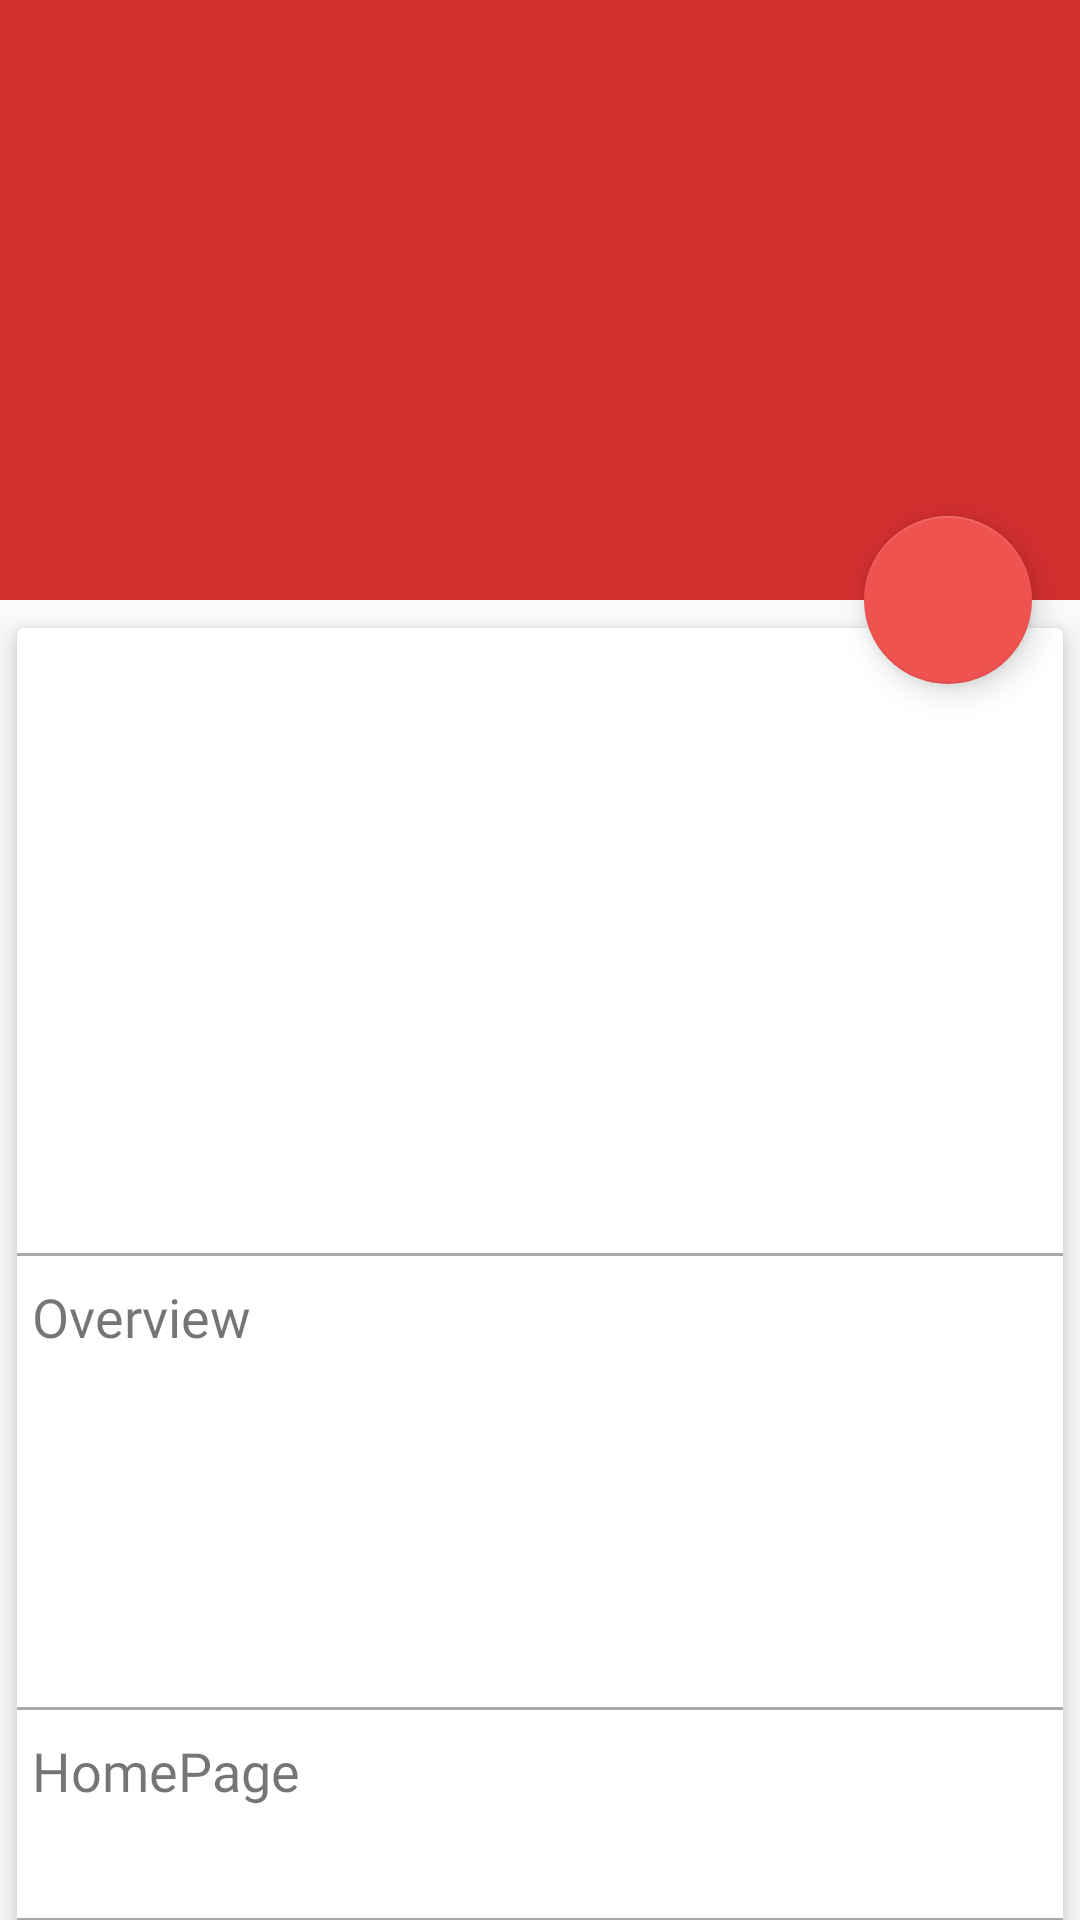

Write the Android layout XML for this screen, with the resource values it uses.
<!-- AndroidManifest.xml: application theme AppTheme -->
<!-- res/layout/layout_detail_televieion_shows.xml -->
<?xml version="1.0" encoding="utf-8"?>
<android.support.design.widget.CoordinatorLayout xmlns:android="http://schemas.android.com/apk/res/android"
    xmlns:app="http://schemas.android.com/apk/res-auto"
    android:layout_width="match_parent"
    android:layout_height="match_parent"
    android:fitsSystemWindows="true">


    <android.support.design.widget.AppBarLayout
        android:id="@+id/app_bar_layout"
        android:layout_width="match_parent"
        android:layout_height="wrap_content"
        android:fitsSystemWindows="true"
        android:theme="@style/ThemeOverlay.AppCompat.Dark.ActionBar">

        <android.support.design.widget.CollapsingToolbarLayout
            android:id="@+id/collapsing_toolbar"
            android:layout_width="match_parent"
            android:layout_height="200dp"
            android:fitsSystemWindows="true"
            app:contentScrim="?attr/colorPrimary"
            app:expandedTitleTextAppearance="@android:color/transparent"
            app:layout_scrollFlags="scroll|exitUntilCollapsed">


            <android.support.v7.widget.Toolbar
                android:id="@+id/toolbar"
                android:layout_width="match_parent"
                android:layout_height="?attr/actionBarSize"
                app:layout_collapseMode="pin"
                app:popupTheme="@style/ThemeOverlay.AppCompat.Light" />

            <ImageView
                android:id="@+id/posterPath"
                android:layout_width="match_parent"
                android:layout_height="350dp"
                android:contentDescription="@string/app_name"
                android:fitsSystemWindows="true"
                android:scaleType="centerCrop"
                app:layout_collapseMode="parallax" />

        </android.support.design.widget.CollapsingToolbarLayout>
    </android.support.design.widget.AppBarLayout>

    <android.support.v4.widget.NestedScrollView
        android:id="@+id/scroll"
        android:layout_width="match_parent"
        android:layout_height="wrap_content"
        android:layout_marginTop="1dp"
        android:clipToPadding="false"

        app:layout_behavior="@string/appbar_scrolling_view_behavior">

        <android.support.v7.widget.CardView xmlns:android="http://schemas.android.com/apk/res/android"
            xmlns:card_view="http://schemas.android.com/apk/res-auto"
            android:id="@+id/direction_card_view"
            android:layout_width="match_parent"
            android:layout_height="wrap_content"
            android:layout_marginBottom="16dp"
            card_view:cardElevation="5dp"
            card_view:cardUseCompatPadding="true">

            <LinearLayout
                android:layout_width="match_parent"
                android:layout_height="wrap_content"
                android:orientation="vertical">

                <LinearLayout
                    android:layout_width="match_parent"
                    android:layout_height="wrap_content"
                    android:orientation="horizontal">

                    <ImageView
                        android:id="@+id/image"
                        android:layout_width="150dp"
                        android:layout_height="200dp"
                        android:layout_marginStart="3dp"
                        android:layout_marginLeft="3dp"
                        android:layout_marginTop="5dp"
                        android:layout_marginEnd="5dp"
                        android:layout_marginRight="5dp"
                        android:layout_marginBottom="0.2dp"
                        android:scaleType="centerCrop" />

                    <LinearLayout
                        android:layout_width="match_parent"
                        android:layout_height="wrap_content"
                        android:layout_marginStart="10dp"
                        android:layout_marginLeft="10dp"
                        android:orientation="vertical">

                        <TextView
                            android:id="@+id/titleShow"
                            android:layout_width="130dp"
                            android:layout_height="wrap_content"
                            android:layout_marginTop="20dp"
                            android:fontFamily="@font/lato_bold_italic"
                            android:textSize="20sp" />

                        <TextView
                            android:id="@+id/showruntime"
                            android:layout_width="wrap_content"
                            android:layout_height="wrap_content"
                            android:layout_marginTop="10dp"
                            android:fontFamily="@font/lato_italic"
                            android:textSize="14sp" />

                        <TextView
                            android:id="@+id/total_episode_seasons"
                            android:layout_width="wrap_content"
                            android:layout_height="wrap_content"
                            android:layout_marginTop="5dp"
                            android:fontFamily="@font/lato_italic"
                            android:textSize="14sp" />

                        <TextView
                            android:id="@+id/voteAverage"
                            android:layout_width="wrap_content"
                            android:layout_height="wrap_content"
                            android:layout_marginTop="5dp"
                            android:fontFamily="@font/lato_italic"
                            android:textSize="14sp" />

                        <TextView
                            android:id="@+id/genre"
                            android:layout_width="wrap_content"
                            android:layout_height="wrap_content"
                            android:layout_marginTop="20dp"
                            android:fontFamily="@font/lato_italic"
                            android:textSize="14sp" />
                    </LinearLayout>

                </LinearLayout>

                <include layout="@layout/new_separator"></include>

                <TextView
                    android:layout_width="wrap_content"
                    android:layout_height="wrap_content"
                    android:layout_marginStart="5dp"
                    android:layout_marginLeft="5dp"
                    android:fontFamily="@font/lato_bold_italic"
                    android:text="Overview"
                    android:textSize="18sp" />

                <LinearLayout
                    android:layout_width="match_parent"
                    android:layout_height="wrap_content"
                    android:layout_marginStart="5dp"
                    android:layout_marginTop="10dp"
                    android:layout_marginEnd="5dp"
                    android:minHeight="100dp"
                    android:orientation="vertical">

                    <TextView
                        android:id="@+id/filmAbout"
                        android:layout_width="wrap_content"
                        android:layout_height="wrap_content"
                        android:fontFamily="@font/lato_italic" />
                </LinearLayout>

                <include layout="@layout/separator_layout"></include>

                <TextView
                    android:layout_width="wrap_content"
                    android:layout_height="wrap_content"
                    android:layout_marginStart="5dp"
                    android:layout_marginLeft="5dp"
                    android:fontFamily="@font/lato_bold_italic"
                    android:text="HomePage"
                    android:textSize="18sp" />

                <TextView
                    android:id="@+id/homepage"
                    android:layout_width="wrap_content"
                    android:layout_height="wrap_content"
                    android:layout_marginStart="5dp"
                    android:layout_marginLeft="5dp"
                    android:layout_marginTop="10dp"
                    android:autoLink="web"
                    android:clickable="true"
                    android:focusable="true"
                    android:fontFamily="@font/lato_italic" />

                <include layout="@layout/separator_layout"></include>

                <TextView
                    android:layout_width="wrap_content"
                    android:layout_height="wrap_content"
                    android:layout_marginStart="5dp"
                    android:layout_marginLeft="5dp"
                    android:fontFamily="@font/lato_bold_italic"
                    android:text="SeasonList"
                    android:textSize="18sp" />

                <android.support.v7.widget.RecyclerView
                    android:id="@+id/recyclerSeasonList"
                    android:layout_width="wrap_content"
                    android:layout_height="wrap_content"
                    android:layout_marginTop="10dp"
                    android:divider="@null"
                    android:fontFamily="@font/lato_italic"
                    android:minHeight="100dp"
                    android:orientation="horizontal"
                    android:scrollbars="horizontal" />

                <include layout="@layout/separator_layout"></include>

                <TextView
                    android:layout_width="wrap_content"
                    android:layout_height="wrap_content"
                    android:layout_marginStart="5dp"
                    android:layout_marginLeft="5dp"
                    android:fontFamily="@font/lato_bold_italic"
                    android:text="Reviews"
                    android:textSize="18sp" />


                <android.support.v7.widget.RecyclerView
                    android:id="@+id/recyclerViewReviewList"
                    android:layout_width="match_parent"
                    android:layout_height="wrap_content"
                    android:layout_marginTop="10dp"
                    android:fontFamily="@font/lato_italic"
                    android:minHeight="100dp" />
            </LinearLayout>
        </android.support.v7.widget.CardView>
    </android.support.v4.widget.NestedScrollView>

    <android.support.design.widget.FloatingActionButton
        android:id="@+id/fab"
        android:layout_width="wrap_content"
        android:layout_height="wrap_content"
        android:layout_margin="16dp"
        android:clickable="true"
        android:src="@drawable/similar_floating_icon"
        app:elevation="6dp"
        app:layout_anchor="@id/app_bar_layout"
        app:layout_anchorGravity="bottom|right|end"
        app:pressedTranslationZ="12dp" />
</android.support.design.widget.CoordinatorLayout>
<!-- res/layout/new_separator.xml (included above) -->
<?xml version="1.0" encoding="utf-8"?>
<View
    android:layout_marginTop="3dp"
    android:layout_marginBottom="8dp"
    xmlns:android="http://schemas.android.com/apk/res/android"
    android:layout_width="match_parent"
    android:layout_height="1dp"
    android:background="@color/darkGray">

</View>
<!-- res/layout/separator_layout.xml (included above) -->
<?xml version="1.0" encoding="utf-8"?>
<View
    android:layout_marginTop="8dp"
    android:layout_marginBottom="8dp"
    xmlns:android="http://schemas.android.com/apk/res/android"
    android:layout_width="match_parent"
    android:layout_height="1dp"
    android:background="@color/darkGray">

</View>
<!-- resources referenced by this layout -->
<resources>
  <color name="darkGray">#aaaaaa</color>
  <string name="app_name">Moviegallery</string>
  <style name="AppTheme" parent="Theme.AppCompat.Light.NoActionBar">
          
          <item name="colorPrimary">@color/colorPrimary</item>
          <item name="colorPrimaryDark">@color/colorPrimaryDark</item>
          <item name="colorAccent">@color/colorAccent</item>
      </style>
  <color name="colorPrimary">#ffd32f2f</color>
  <color name="colorPrimaryDark">#ffc62828</color>
  <color name="colorAccent">#ffef5350</color>
</resources>
